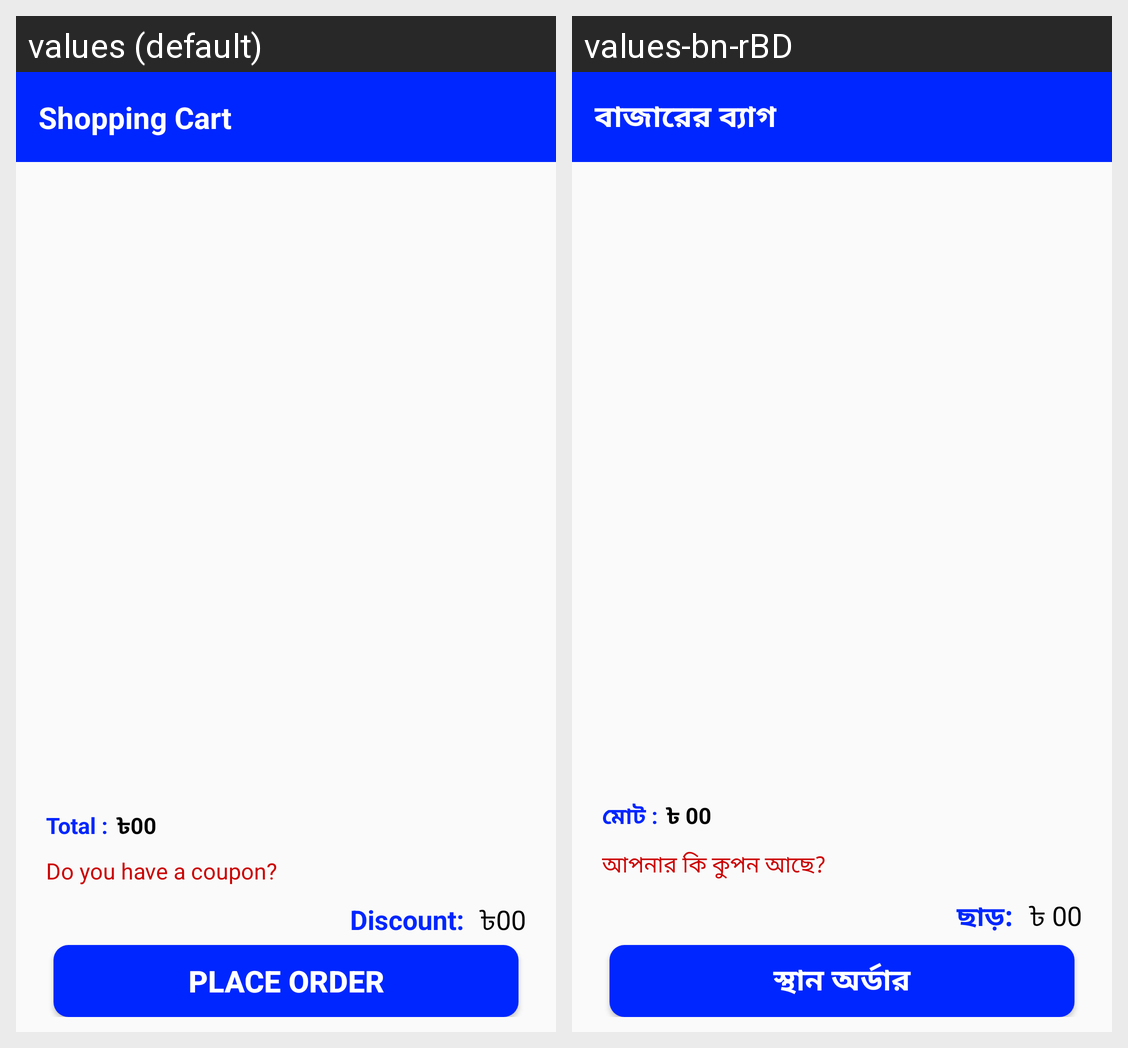

This grid shows one Android layout under two languages. Give, for every string resource on the screen, its name, the default text and each shown locale's text.
Android screen res/layout/activity_cart.xml rendered under 2 locales, left to right: values (default), values-bn-rBD. Device: Nexus 5 (rendered at 1080×1920; each locale shown at half size, 540×960, under a caption strip naming it); theme AppTheme.
Strings drawn on this screen, with the default value and each locale's value (text and hints the layout hard-codes, and strings that could not be matched under every locale, appear in the picture but are not listed):

shopping_cart
  values: Shopping Cart
  values-bn-rBD: বাজারের ব্যাগ

total
  values: Total :
  values-bn-rBD: মোট :

_00
  values: ৳00
  values-bn-rBD: ৳ 00

do_you_have_a_vouchar
  values: Do you have a coupon?
  values-bn-rBD: আপনার কি কুপন আছে?

discount
  values: Discount:
  values-bn-rBD: ছাড়:

place_order
  values: Place order
  values-bn-rBD: স্থান অর্ডার
